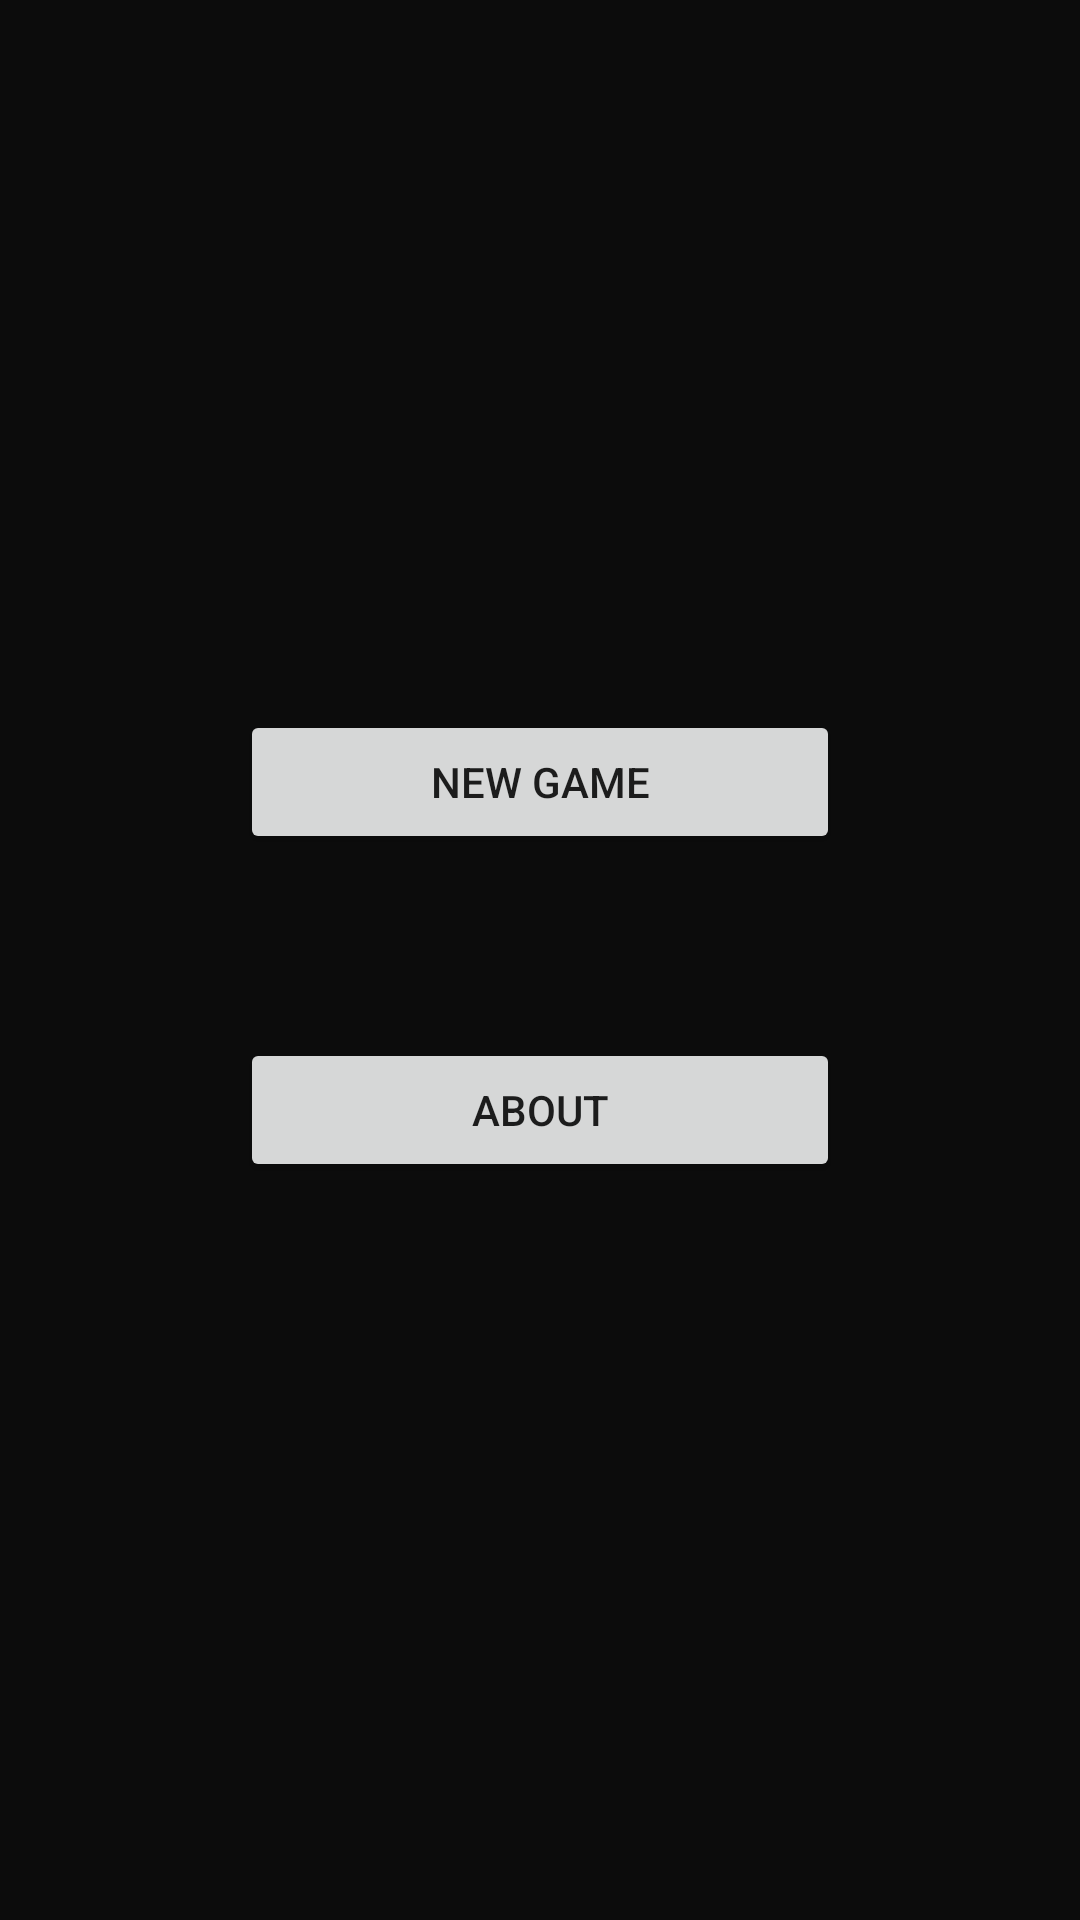

The Android layout XML behind this screen, and the referenced resources:
<!-- AndroidManifest.xml: application theme Theme.AwaisKhanMathGame -->
<!-- res/layout/activity_main.xml -->
<?xml version="1.0" encoding="utf-8"?>

<androidx.constraintlayout.widget.ConstraintLayout xmlns:android="http://schemas.android.com/apk/res/android"
    xmlns:app="http://schemas.android.com/apk/res-auto"
    xmlns:tools="http://schemas.android.com/tools"
    android:layout_width="match_parent"
    android:layout_height="match_parent"
    android:background="#FFFFFF"
    android:backgroundTint="#0C0C0C"
    tools:context=".MainActivity">

    <Button
        android:id="@+id/btnNewGame"
        android:layout_width="200dp"
        android:layout_height="wrap_content"
        android:text="New Game"
        app:layout_constraintBottom_toBottomOf="parent"
        app:layout_constraintEnd_toEndOf="parent"
        app:layout_constraintHorizontal_bias="0.5"
        app:layout_constraintStart_toStartOf="parent"
        app:layout_constraintTop_toTopOf="parent"
        app:layout_constraintVertical_bias="0.4" />

    <Button
        android:id="@+id/btnAbout"
        android:layout_width="200dp"
        android:layout_height="wrap_content"
        android:text="About"
        app:layout_constraintBottom_toBottomOf="parent"
        app:layout_constraintEnd_toEndOf="parent"
        app:layout_constraintHorizontal_bias="0.5"
        app:layout_constraintStart_toStartOf="parent"
        app:layout_constraintTop_toBottomOf="@+id/btnNewGame"
        app:layout_constraintVertical_bias="0.2" />

</androidx.constraintlayout.widget.ConstraintLayout>
<!-- resources referenced by this layout -->
<resources>
  <style name="Theme.AwaisKhanMathGame" parent="Theme.MaterialComponents.DayNight.DarkActionBar">
          
          <item name="colorPrimary">@color/purple_500</item>
          <item name="colorPrimaryVariant">@color/purple_700</item>
          <item name="colorOnPrimary">@color/white</item>
          
          <item name="colorSecondary">@color/teal_200</item>
          <item name="colorSecondaryVariant">@color/teal_700</item>
          <item name="colorOnSecondary">@color/black</item>
          
          <item name="android:statusBarColor" tools:targetApi="l">?attr/colorPrimaryVariant</item>
          
      </style>
  <!-- not gathered from this repository: default colours our renderer supplied (Android Studio template values) -->
  <color name="purple_500">#FF6200EE</color>
  <color name="purple_700">#FF3700B3</color>
  <color name="teal_200">#FF03DAC5</color>
  <color name="teal_700">#FF018786</color>
  <color name="black">#FF000000</color>
  <color name="white">#FFFFFFFF</color>
</resources>
